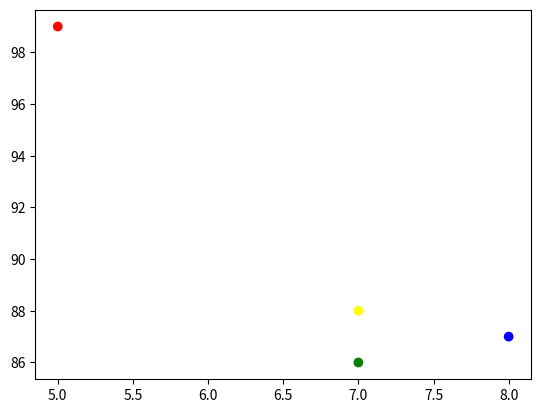

Write the Python code that produced this figure.
import matplotlib.pyplot as plt
import numpy as np
# x=np.array([5,7,8,7,2,17,2,9,4,11,12,9,6])
# y=np.array([99,86,87,88,14,86,103,87,94,78,77,85,86])
# plt.scatter(x,y,marker='*',color='red')
# plt.show()
x=np.array([5,7,8,7])
y=np.array([99,86,87,88])
colors=np.array(["red","green","blue",'yellow'])
plt.scatter(x,y,c=colors)
plt.show()